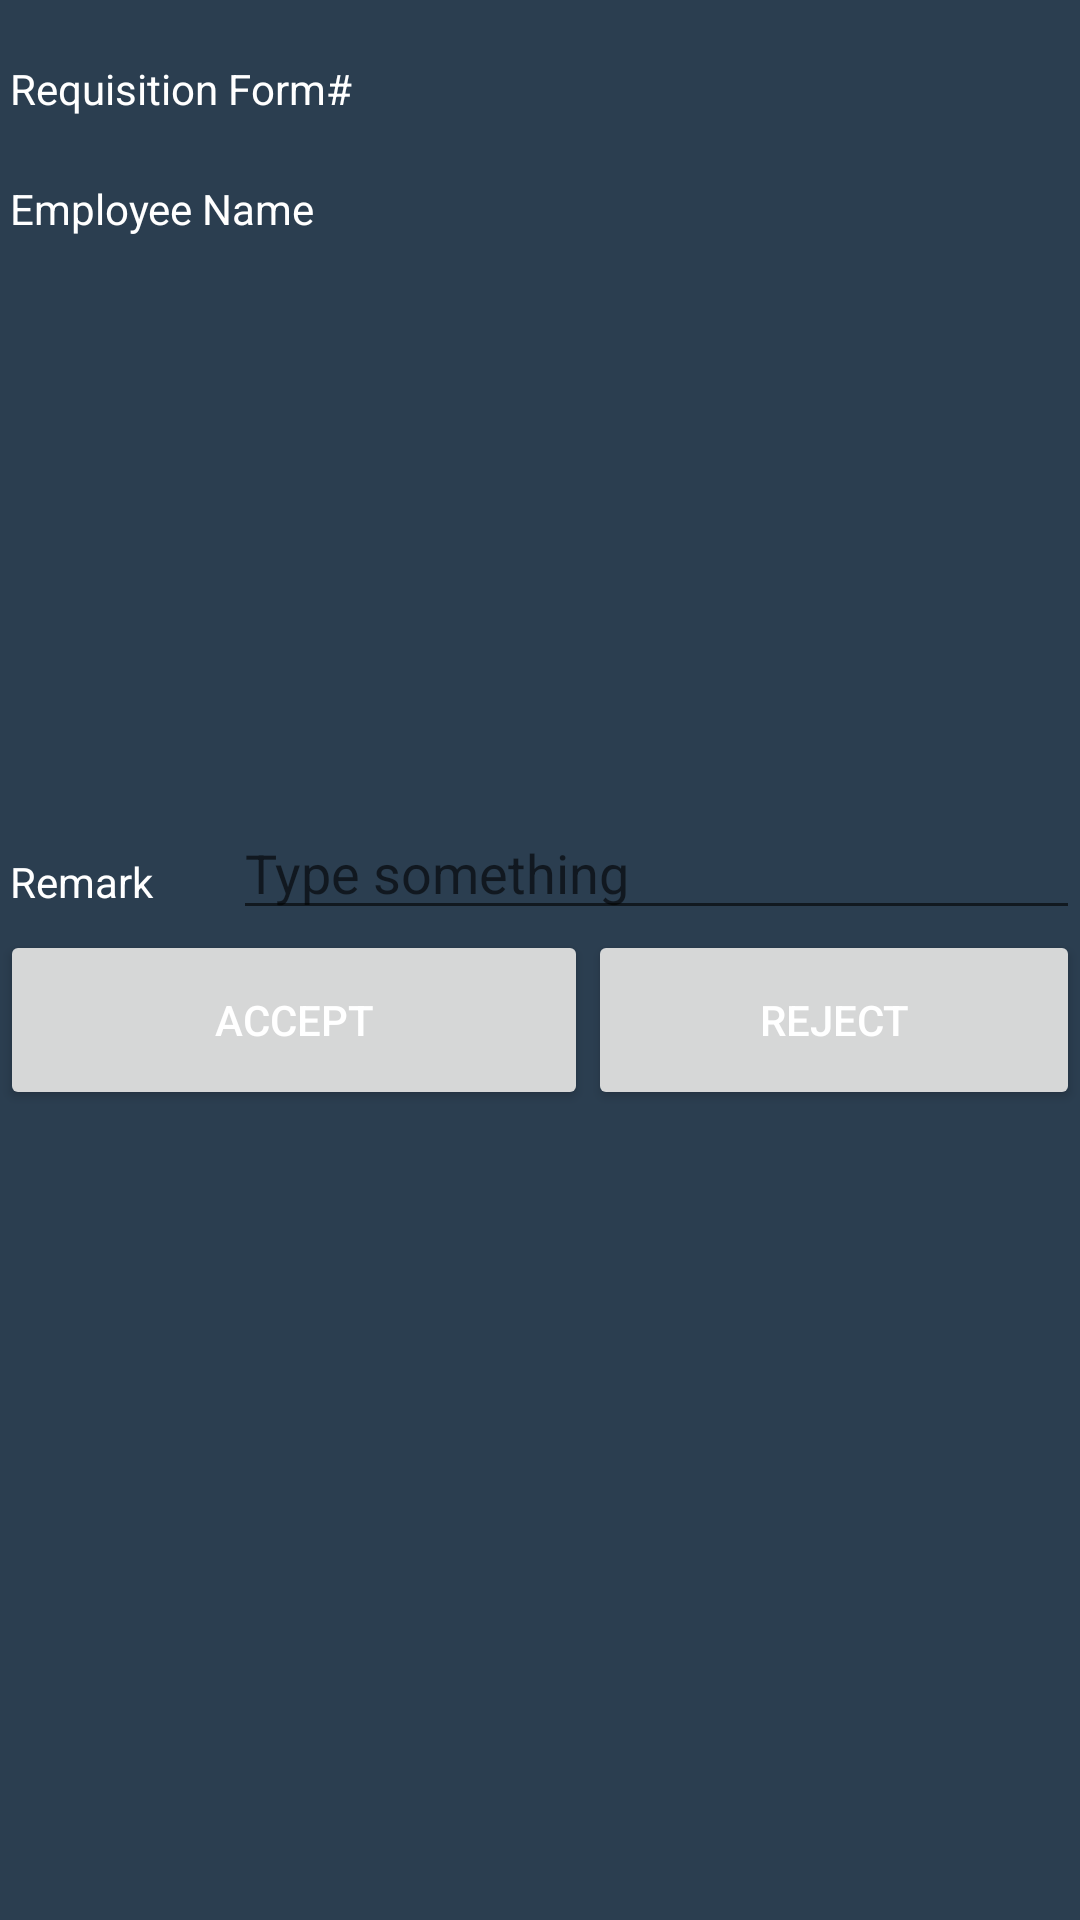

Layout XML and referenced resources for this Android screen:
<!-- AndroidManifest.xml: application theme AppTheme -->
<!-- res/layout/fragment_arritem_list.xml -->
<?xml version="1.0" encoding="utf-8"?>
<FrameLayout xmlns:android="http://schemas.android.com/apk/res/android"
    xmlns:tools="http://schemas.android.com/tools" android:layout_width="match_parent"
    android:layout_height="match_parent"
    tools:context="com.example.student.adprojectsa40team4.ARRItemFragment"
    style="@style/layoutTheme">


    <LinearLayout
        android:orientation="vertical"
        android:layout_width="match_parent"
        android:layout_height="match_parent"
        android:layout_gravity="center"
        >

        <LinearLayout
            android:orientation="horizontal"
            android:layout_width="match_parent"
            android:layout_height="20dp"
            android:layout_gravity="center_horizontal">

            <TextView
                android:layout_width="wrap_content"
                android:layout_height="wrap_content"
                android:text="                   "/>

            <TextView
                android:layout_width="wrap_content"
                android:layout_height="wrap_content"
                />

        </LinearLayout>

        <LinearLayout
            android:orientation="horizontal"
            android:layout_width="match_parent"
            android:layout_height="20dp"
            android:layout_gravity="center_horizontal">

            <TextView
                android:layout_width="wrap_content"
                android:layout_height="wrap_content"
                android:text=" Requisition Form#   "/>

            <TextView
                android:layout_width="wrap_content"
                android:layout_height="wrap_content"
                android:id="@+id/tvReqForm" />

        </LinearLayout>

        <LinearLayout
            android:orientation="horizontal"
            android:layout_width="match_parent"
            android:layout_height="20dp"
            android:layout_gravity="center_horizontal">

            <TextView
                android:layout_width="wrap_content"
                android:layout_height="wrap_content"
                android:text="                   "/>

            <TextView
                android:layout_width="wrap_content"
                android:layout_height="wrap_content"
                />

        </LinearLayout>

        <LinearLayout
            android:orientation="horizontal"
            android:layout_width="match_parent"
            android:layout_height="20dp"
            android:layout_gravity="center_horizontal">

            <TextView
                android:layout_width="wrap_content"
                android:layout_height="wrap_content"
                android:text=" Employee Name      "
             />

            <TextView
                android:layout_width="wrap_content"
                android:layout_height="wrap_content"
                android:id="@+id/tvEName" />

        </LinearLayout>



        <LinearLayout
            android:orientation="horizontal"
            android:layout_width="match_parent"
            android:layout_height="20dp"
            android:layout_gravity="center_horizontal">

            <TextView
                android:layout_width="wrap_content"
                android:layout_height="wrap_content"
                android:text="                   "/>

            <TextView
                android:layout_width="wrap_content"
                android:layout_height="wrap_content"
                />

        </LinearLayout>

        <LinearLayout
            android:orientation="horizontal"
            android:layout_width="match_parent"
            android:layout_height="20dp"
            android:layout_gravity="center_horizontal">

            <ListView
                android:id="@+id/list_heading"
                android:layout_width="match_parent"
                android:layout_height="match_parent">
            </ListView>

        </LinearLayout>

        <LinearLayout
            android:orientation="horizontal"
            android:layout_width="match_parent"
            android:layout_height="150dp"
            android:layout_gravity="center_horizontal">

            <ListView android:id="@android:id/list"
                android:layout_width="match_parent"
                android:layout_height="match_parent" />

        </LinearLayout>


        <LinearLayout
            android:orientation="horizontal"
            android:layout_width="match_parent"
            android:layout_height="40dp"
            android:layout_gravity="center_horizontal">

            <TextView
                android:layout_width="wrap_content"
                android:layout_height="wrap_content"
                android:text=" Remark        "/>

            <EditText
                android:id="@+id/etRemark"
                android:layout_width="fill_parent"
                android:layout_height="fill_parent"
                android:layout_centerHorizontal="true"
                android:hint="Type something"
                android:inputType="text" />

        </LinearLayout>


        <LinearLayout
            android:orientation="horizontal"
            android:layout_width="match_parent"
            android:layout_height="60dp"
            android:layout_gravity="center_horizontal">

            <Button
                android:layout_width="196dp"
                android:layout_height="match_parent"
                android:text="Accept"
                android:id="@+id/btnAccept"
               />

            <Button
                android:layout_width="match_parent"
                android:layout_height="match_parent"
                android:text="Reject"
                android:layout_alignParentRight="true"
                android:id="@+id/btnReject"
                />
        </LinearLayout>

    </LinearLayout>

</FrameLayout>
<!-- resources referenced by this layout -->
<resources>
  <style name="layoutTheme" parent="android:Theme.Light">
          <item name="android:background">#2B3E50</item>
      </style>
  <style name="AppTheme" parent="Theme.AppCompat.Light.DarkActionBar">
          
          <item name="android:textColor">#FFFFFF</item>
          <item name="android:background">#2B3E50</item>
      </style>
</resources>
